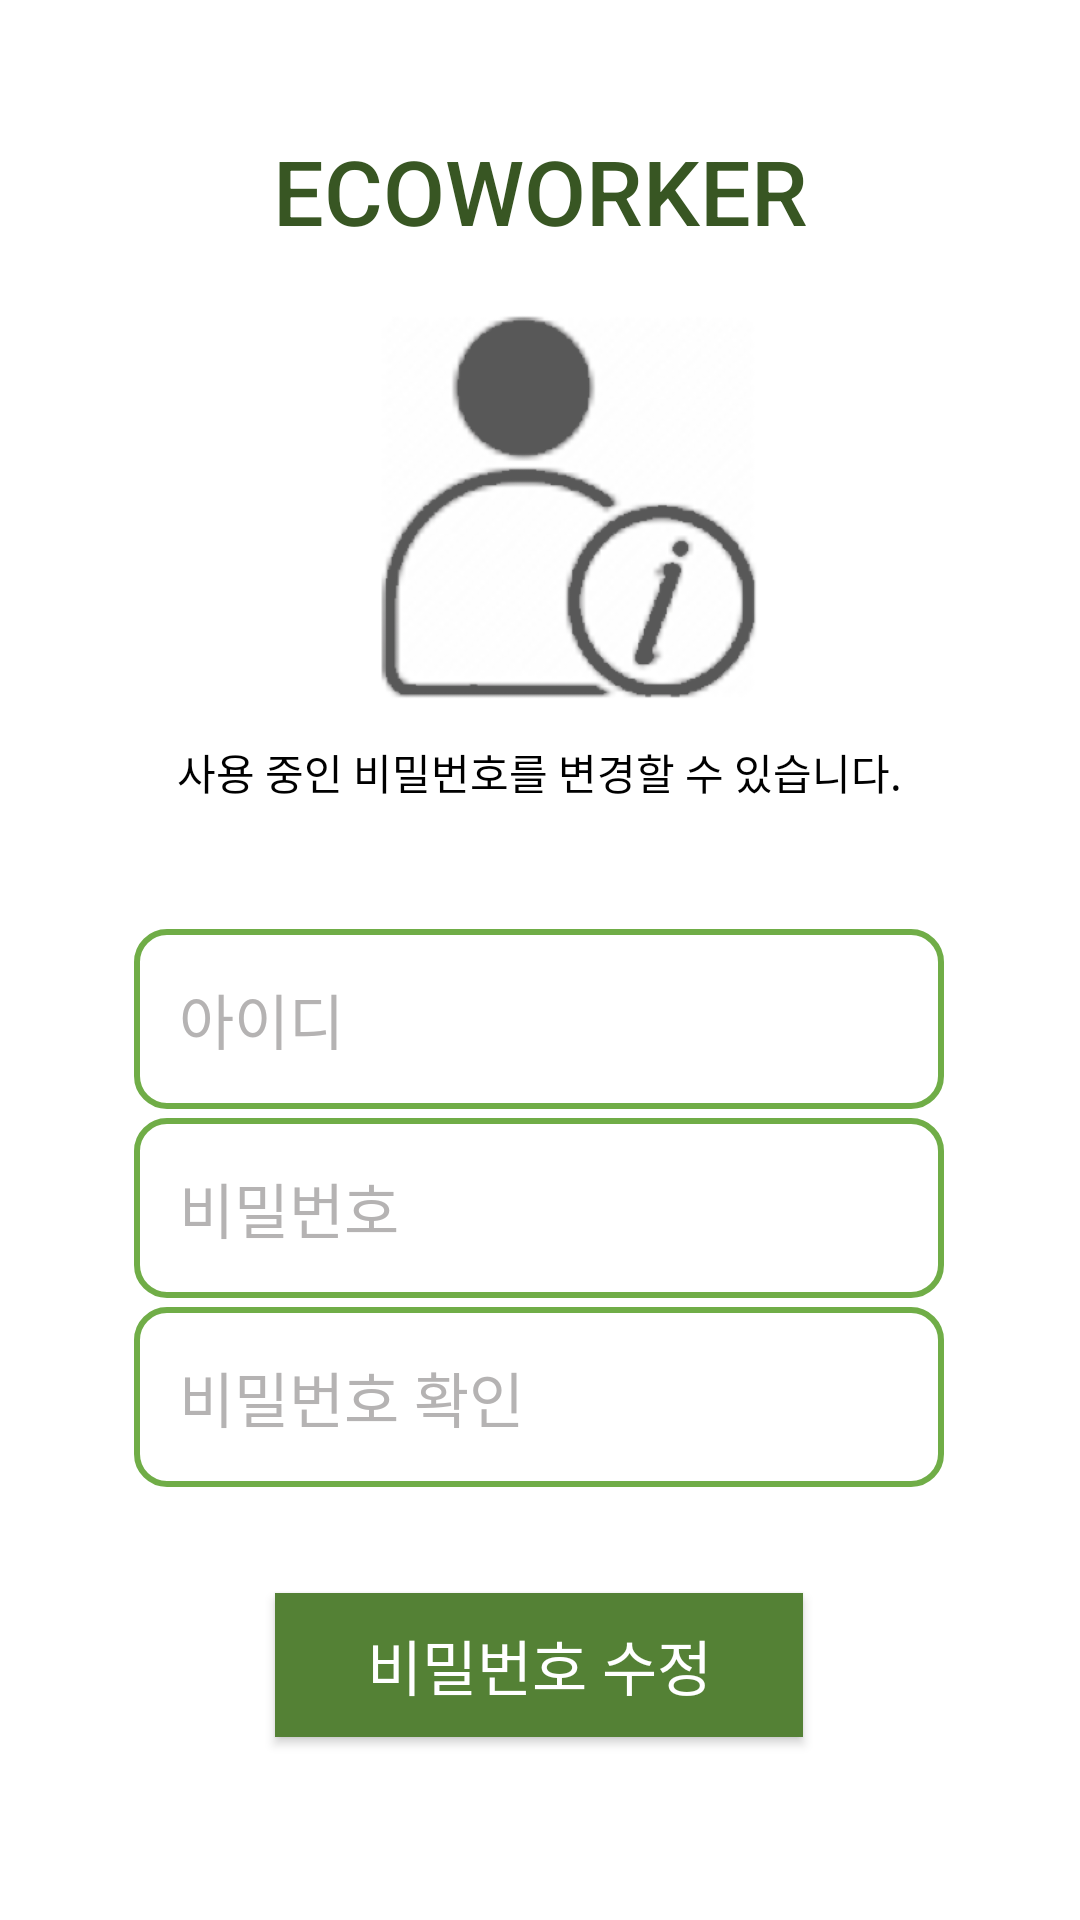

Write the Android layout XML for this screen, with the resource values it uses.
<!-- AndroidManifest.xml: application theme Theme.Ecoworker -->
<!-- res/layout/activity_mypage.xml -->
<?xml version="1.0" encoding="utf-8"?>
<androidx.constraintlayout.widget.ConstraintLayout xmlns:android="http://schemas.android.com/apk/res/android"
    xmlns:app="http://schemas.android.com/apk/res-auto"
    xmlns:tools="http://schemas.android.com/tools"
    android:layout_width="match_parent"
    android:layout_height="match_parent"
    android:background="#FFFFFF"
    tools:context=".MypageActivity">

    <TextView
        android:id="@+id/ecoworker4"
        android:layout_width="wrap_content"
        android:layout_height="wrap_content"
        android:fontFamily="sans-serif-medium"
        android:text="ECOWORKER"
        android:textColor="#385623"
        android:textSize="30sp"
        app:layout_constraintBottom_toBottomOf="parent"
        app:layout_constraintEnd_toEndOf="parent"
        app:layout_constraintStart_toStartOf="parent"
        app:layout_constraintTop_toTopOf="parent"
        app:layout_constraintVertical_bias="0.072" />

    <EditText
        android:id="@+id/password3"
        android:layout_width="270dp"
        android:layout_height="60dp"
        android:background="@drawable/input_drawable"
        android:ems="10"
        android:hint="비밀번호"
        android:inputType="textPassword"
        android:paddingLeft="15dp"
        android:textColor="@color/black"
        android:textColorHint="#B5B3B3"
        android:textSize="20sp"
        app:layout_constraintBottom_toTopOf="@+id/checkpasswd2"
        app:layout_constraintEnd_toEndOf="parent"
        app:layout_constraintHorizontal_bias="0.496"
        app:layout_constraintStart_toStartOf="parent"
        app:layout_constraintTop_toBottomOf="@+id/idname3"
        app:layout_constraintVertical_bias="0.517" />

    <Button
        android:id="@+id/join3"
        android:layout_width="176dp"
        android:layout_height="48dp"
        android:background="#548135"
        android:text="비밀번호 수정"
        android:textColor="@color/white"
        android:textSize="20sp"
        app:layout_constraintBottom_toBottomOf="parent"
        app:layout_constraintEnd_toEndOf="parent"
        app:layout_constraintHorizontal_bias="0.498"
        app:layout_constraintStart_toStartOf="parent"
        app:layout_constraintTop_toTopOf="parent"
        app:layout_constraintVertical_bias="0.897" />

    <ImageView
        android:id="@+id/wing7"
        android:layout_width="66dp"
        android:layout_height="55dp"
        android:layout_marginStart="48dp"
        android:layout_marginLeft="48dp"
        app:layout_constraintBottom_toBottomOf="parent"
        app:layout_constraintEnd_toStartOf="@+id/ecoworker3"
        app:layout_constraintHorizontal_bias="1.0"
        app:layout_constraintStart_toStartOf="parent"
        app:layout_constraintTop_toTopOf="parent"
        app:layout_constraintVertical_bias="0.063"
        app:srcCompat="@drawable/leaf2" />

    <EditText
        android:id="@+id/idname3"
        android:layout_width="270dp"
        android:layout_height="60dp"
        android:layout_marginTop="48dp"
        android:background="@drawable/input_drawable"
        android:ems="10"
        android:hint="아이디"
        android:inputType="textPersonName"
        android:paddingLeft="15dp"
        android:textColor="@color/black"
        android:textColorHint="#B5B3B3"
        android:textSize="20sp"
        app:layout_constraintBottom_toBottomOf="parent"
        app:layout_constraintEnd_toEndOf="parent"
        app:layout_constraintHorizontal_bias="0.496"
        app:layout_constraintStart_toStartOf="parent"
        app:layout_constraintTop_toTopOf="parent"
        app:layout_constraintVertical_bias="0.492" />

    <EditText
        android:id="@+id/checkpasswd2"
        android:layout_width="270dp"
        android:layout_height="60dp"
        android:background="@drawable/input_drawable"
        android:ems="10"
        android:hint="비밀번호 확인"
        android:inputType="textPassword"
        android:paddingLeft="15dp"
        android:textColor="@color/black"
        android:textColorHint="#B5B3B3"
        android:textSize="20sp"
        app:layout_constraintBottom_toBottomOf="parent"
        app:layout_constraintEnd_toEndOf="parent"
        app:layout_constraintHorizontal_bias="0.496"
        app:layout_constraintStart_toStartOf="parent"
        app:layout_constraintTop_toTopOf="parent"
        app:layout_constraintVertical_bias="0.751" />

    <ImageView
        android:id="@+id/setImage2"
        android:layout_width="48dp"
        android:layout_height="39dp"
        app:layout_constraintBottom_toBottomOf="parent"
        app:layout_constraintEnd_toEndOf="@+id/checkpasswd2"
        app:layout_constraintHorizontal_bias="0.954"
        app:layout_constraintStart_toStartOf="@+id/checkpasswd2"
        app:layout_constraintTop_toTopOf="parent"
        app:layout_constraintVertical_bias="0.741"
        app:srcCompat="@drawable/setimage" />

    <TextView
        android:id="@+id/textView3"
        android:layout_width="283dp"
        android:layout_height="27dp"
        android:background="#FFFFFF"
        android:gravity="center"
        android:text="사용 중인 비밀번호를 변경할 수 있습니다."
        android:textColor="@color/black"
        app:layout_constraintBottom_toBottomOf="parent"
        app:layout_constraintEnd_toEndOf="parent"
        app:layout_constraintHorizontal_bias="0.496"
        app:layout_constraintStart_toStartOf="parent"
        app:layout_constraintTop_toTopOf="parent"
        app:layout_constraintVertical_bias="0.398" />

    <ImageView
        android:id="@+id/wing8"
        android:layout_width="66dp"
        android:layout_height="55dp"
        android:layout_marginEnd="48dp"
        android:layout_marginRight="48dp"
        app:layout_constraintBottom_toBottomOf="parent"
        app:layout_constraintEnd_toEndOf="parent"
        app:layout_constraintHorizontal_bias="0.0"
        app:layout_constraintStart_toEndOf="@+id/ecoworker3"
        app:layout_constraintTop_toTopOf="parent"
        app:layout_constraintVertical_bias="0.063"
        app:srcCompat="@drawable/leaf2" />

    <ImageView
        android:id="@+id/info2"
        android:layout_width="152dp"
        android:layout_height="139dp"
        app:layout_constraintBottom_toBottomOf="parent"
        app:layout_constraintEnd_toEndOf="parent"
        app:layout_constraintHorizontal_bias="0.54"
        app:layout_constraintStart_toStartOf="parent"
        app:layout_constraintTop_toTopOf="parent"
        app:layout_constraintVertical_bias="0.197"
        app:srcCompat="@drawable/info" />

</androidx.constraintlayout.widget.ConstraintLayout>
<!-- resources referenced by this layout -->
<resources>
  <color name="black">#FF000000</color>
  <color name="white">#FFFFFFFF</color>
  <!-- drawable info: png bitmap (drawable-v24, 36776 bytes) -->
  <!-- drawable input_drawable (drawable-v24) -->
  <?xml version="1.0" encoding="utf-8"?>
  <selector xmlns:android="http://schemas.android.com/apk/res/android" >
      <item android:state_focused="true">
          <shape android:shape="rectangle">
              <stroke android:width="2dp" android:color="#97C1FF" />
              <solid android:color="#00000000" />
              <size android:width="270dp" android:height="60dp" />
              <corners android:radius="10dp" />
          </shape>
      </item>
  
      <item android:state_focused="false">
          <shape android:shape="rectangle">
              <stroke android:width="2dp" android:color="#70AD47" />
              <solid android:color="#00000000" />
              <size android:width="270dp" android:height="60dp" />
              <corners android:radius="10dp" />
          </shape>
      </item>
  </selector>
  <!-- drawable setimage: png bitmap (drawable-v24, 277 bytes) -->
  <style name="Theme.Ecoworker" parent="Theme.MaterialComponents.DayNight.DarkActionBar">
          
          <item name="colorPrimary">@color/purple_500</item>
          <item name="colorPrimaryVariant">@color/purple_700</item>
          <item name="colorOnPrimary">@color/white</item>
          
          <item name="colorSecondary">@color/teal_200</item>
          <item name="colorSecondaryVariant">@color/teal_700</item>
          <item name="colorOnSecondary">@color/black</item>
          
          <item name="android:statusBarColor" tools:targetApi="l">?attr/colorPrimaryVariant</item>
          
  
          
          <item name="windowActionBar">false</item>
          <item name="windowNoTitle">true</item>
  
      </style>
  <color name="purple_500">#FF6200EE</color>
  <color name="purple_700">#FF3700B3</color>
  <color name="teal_200">#FF03DAC5</color>
  <color name="teal_700">#FF018786</color>
</resources>
